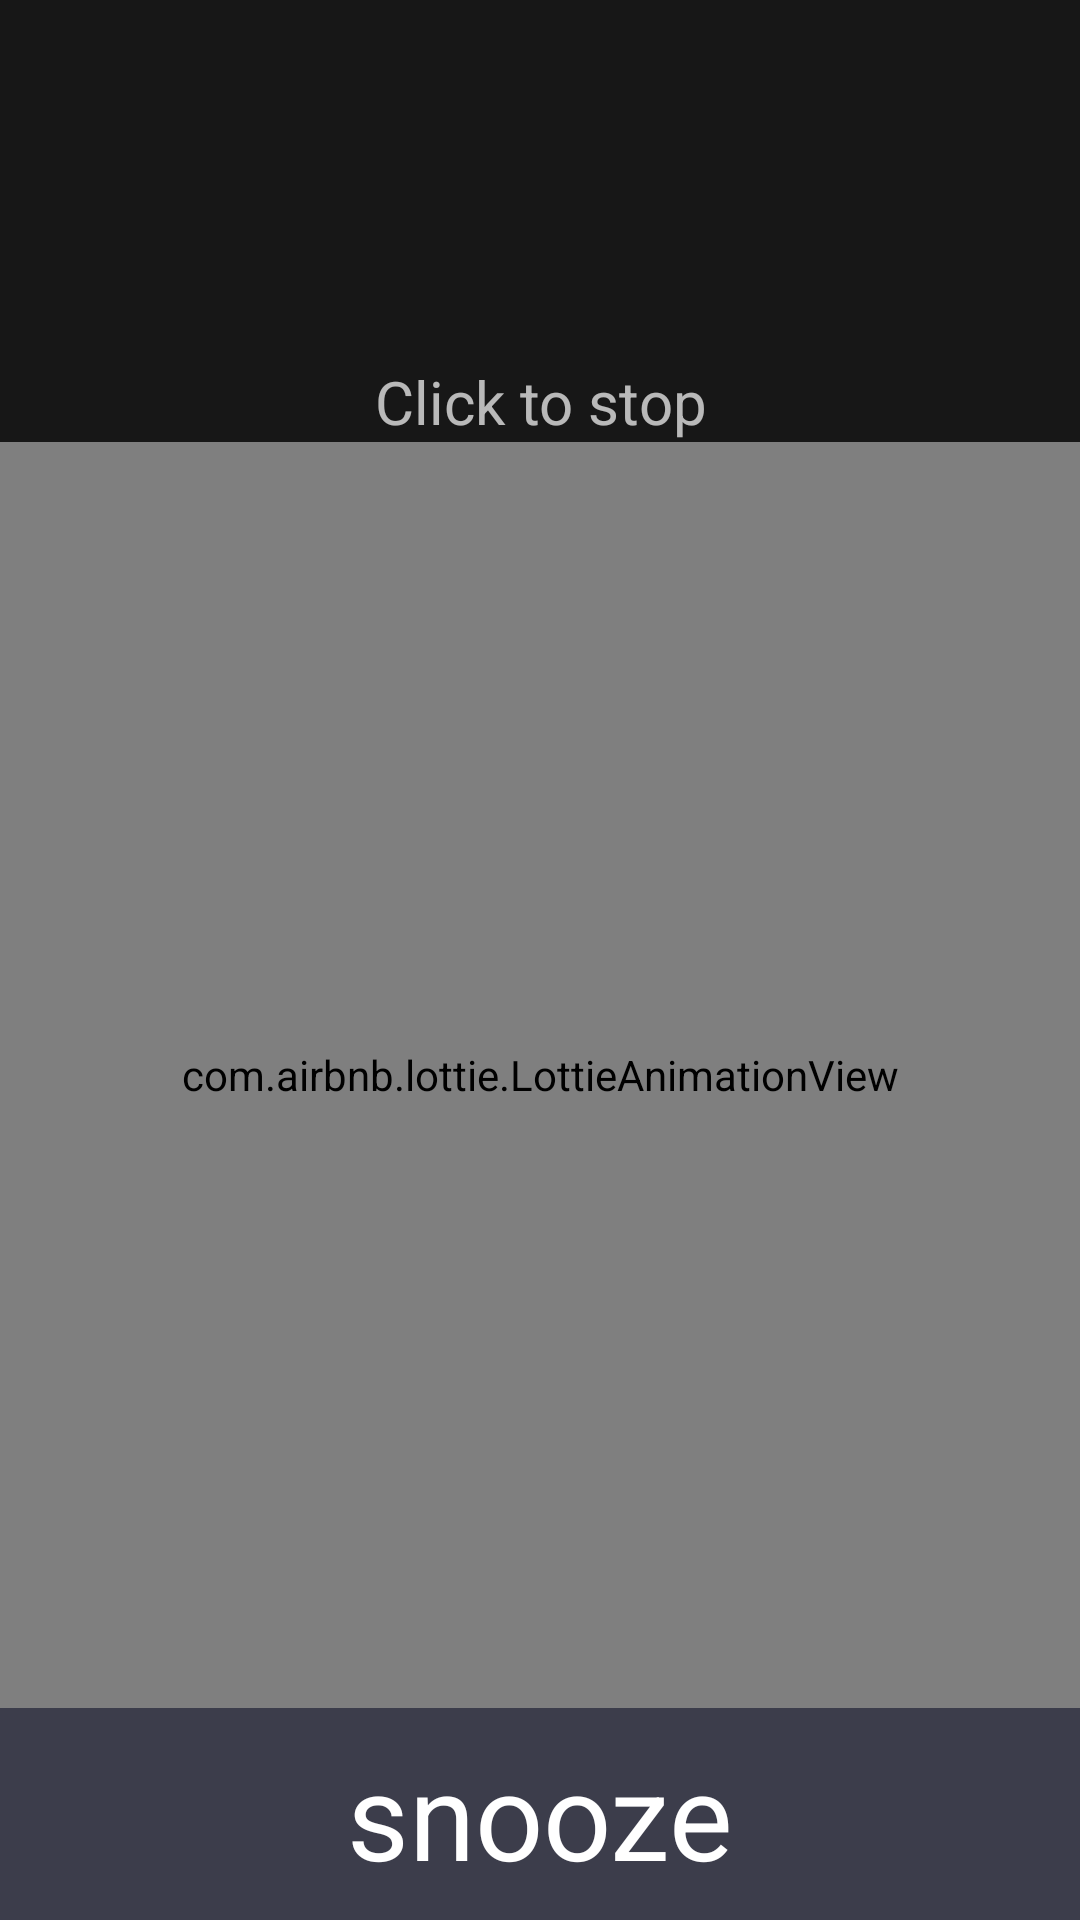

This screen was rendered from an Android layout file. Write that file and the resources it references.
<!-- AndroidManifest.xml: application theme Custom.Theme.SmartAlarm -->
<!-- res/layout/cancel_alarm.xml -->
<?xml version="1.0" encoding="utf-8"?>
<LinearLayout xmlns:android="http://schemas.android.com/apk/res/android"
    xmlns:app="http://schemas.android.com/apk/res-auto"
    xmlns:tools="http://schemas.android.com/tools"
    android:layout_width="match_parent"
    android:layout_height="match_parent"
    android:background="#171717"
    android:orientation="vertical"
    tools:context=".CancelAlarm">

    <LinearLayout
        android:layout_width="match_parent"
        android:layout_height="wrap_content"
        android:orientation="vertical"
        android:layout_gravity="center">

        <TextView
            android:id="@+id/time_txt_cancel_ac"
            android:layout_width="match_parent"
            android:textStyle="bold"
            android:layout_height="wrap_content"
            android:layout_marginTop="20dp"
            android:gravity="center"
            android:textSize="40sp" />

        <TextView
            android:id="@+id/label_txt_cancel_ac"
            android:layout_width="match_parent"
            android:layout_height="wrap_content"
            android:gravity="center"
            android:textSize="20sp" />

        <TextView
            android:layout_width="match_parent"
            android:layout_height="wrap_content"
            android:layout_marginTop="20dp"
            android:text="Click to stop"
            android:textSize="20dp"
            android:gravity="center" />
    </LinearLayout>
    <com.airbnb.lottie.LottieAnimationView
        android:id="@+id/animationView"
        android:layout_weight="6"
        android:layout_width="match_parent"
        android:layout_height="0dp"
        android:tooltipText="Click to stop"
        android:scaleType="fitCenter"
        app:lottie_autoPlay="true"
        app:lottie_fileName="pulsing-ring.json"
        app:lottie_loop="true" />


        <TextView
            android:id="@+id/snooze_txt_cancel_ac"
            android:layout_weight="1"
            android:layout_width="match_parent"
            android:layout_height="0dp"
            android:text="snooze"
            android:background="@color/gra"
            android:gravity="center"
            android:textColor="@color/white"
            android:textSize="40dp">

        </TextView>

</LinearLayout>
<!-- resources referenced by this layout -->
<resources>
  <color name="gra">#EB3F4150</color>
  <color name="white">#FFFFFFFF</color>
  <style name="Custom.Theme.SmartAlarm" parent="Theme.AppCompat.NoActionBar">
          
          <item name="colorPrimary">@color/unkown</item>
          <item name="colorPrimaryVariant">@color/unkown</item>
          <item name="colorOnPrimary">@color/black</item>
  
          <item name="android:statusBarColor" tools:targetApi="l">?attr/colorPrimaryVariant</item>
          
      </style>
  <color name="unkown">#2A2A2A</color>
  <color name="black">#FF000000</color>
</resources>
